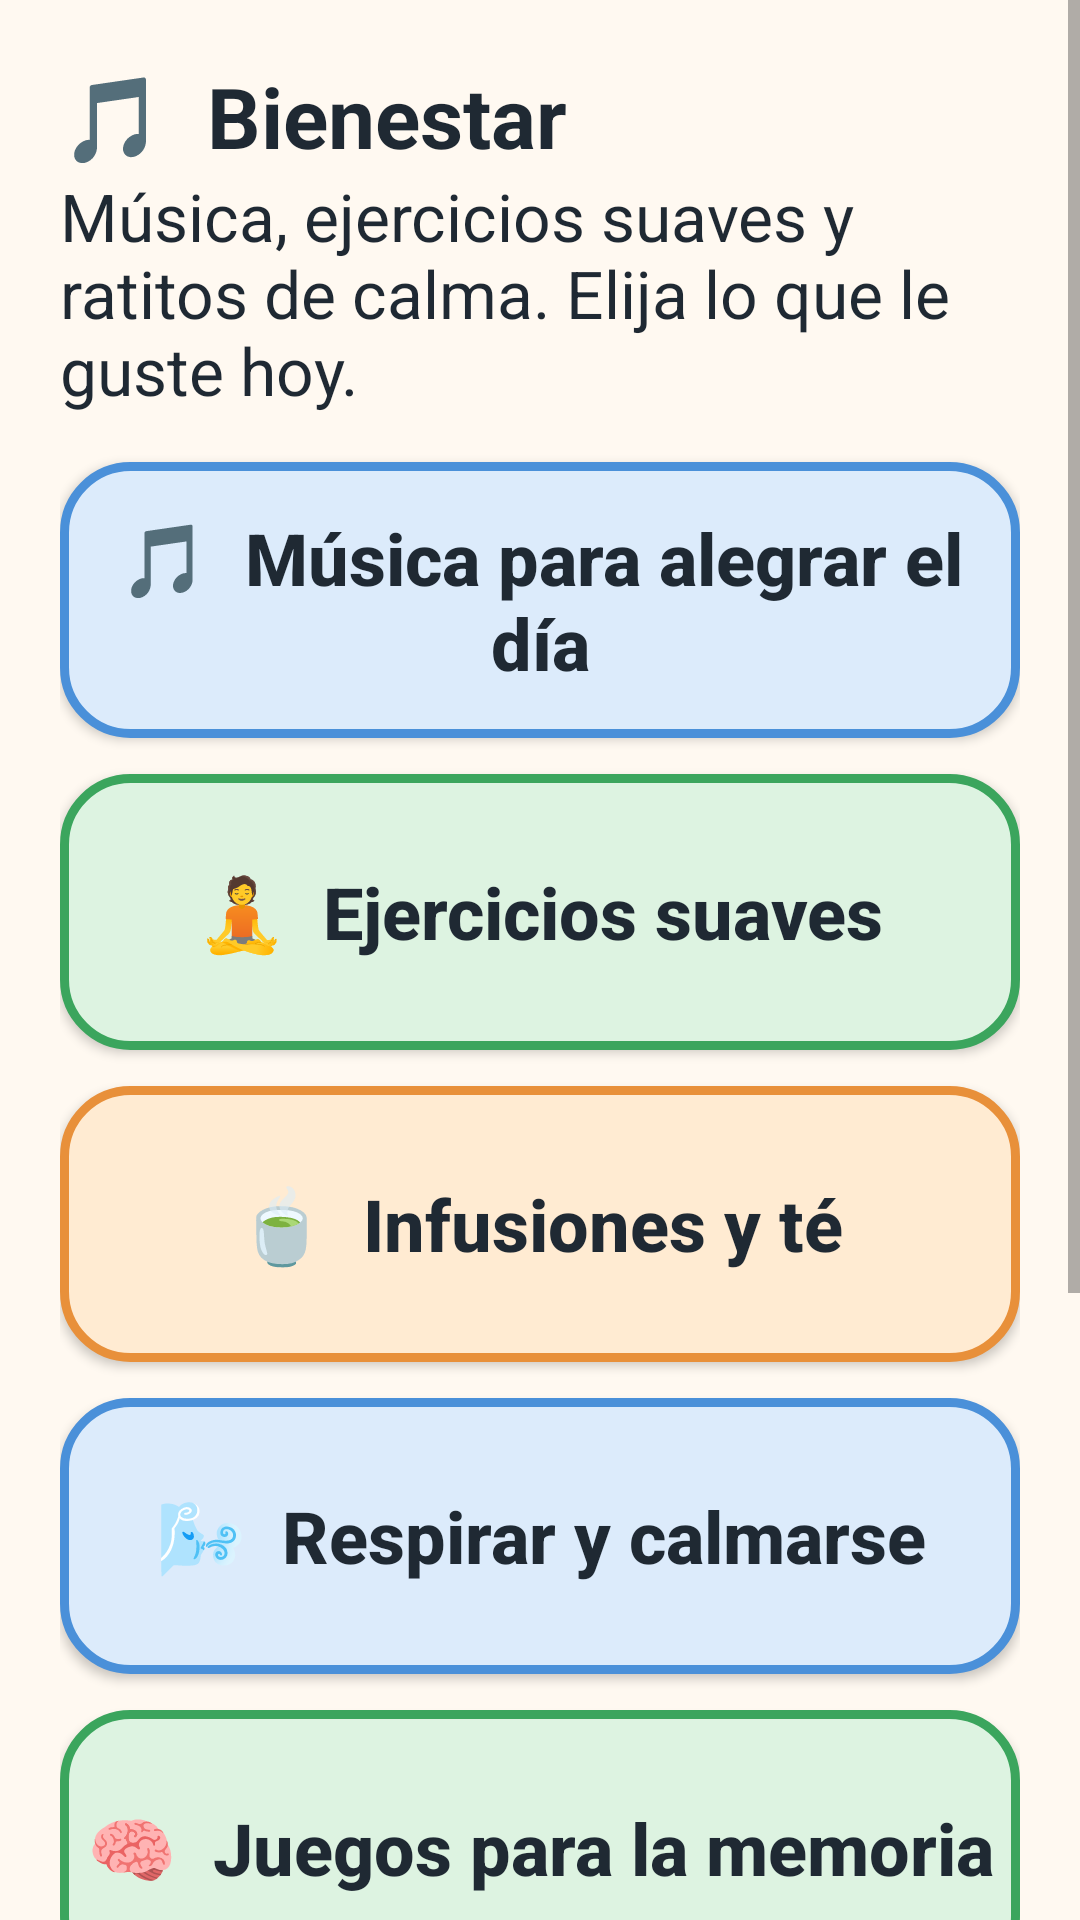

Write the Android layout XML for this screen, with the resource values it uses.
<!-- AndroidManifest.xml: application theme Theme.SiempreJuntosApp -->
<!-- res/layout/activity_bienestar.xml -->
<?xml version="1.0" encoding="utf-8"?>
<ScrollView xmlns:android="http://schemas.android.com/apk/res/android"
    android:layout_width="match_parent"
    android:layout_height="match_parent"
    android:background="@color/am_fondo"
    android:fillViewport="true">

    <LinearLayout
        android:layout_width="match_parent"
        android:layout_height="wrap_content"
        android:orientation="vertical"
        android:padding="20dp">

        <TextView
            style="@style/AM.Titulo"
            android:layout_width="match_parent"
            android:layout_height="wrap_content"
            android:text="🎵  Bienestar" />

        <TextView
            style="@style/AM.Texto"
            android:layout_width="match_parent"
            android:layout_height="wrap_content"
            android:layout_marginBottom="16dp"
            android:text="Música, ejercicios suaves y ratitos de calma. Elija lo que le guste hoy." />

        <Button
            android:id="@+id/btnMusica"
            style="@style/AM.Boton"
            android:layout_width="match_parent"
            android:layout_height="wrap_content"
            android:layout_marginBottom="12dp"
            android:background="@drawable/bg_btn_azul"
            android:text="🎵  Música para alegrar el día" />

        <Button
            android:id="@+id/btnEjercicios"
            style="@style/AM.Boton"
            android:layout_width="match_parent"
            android:layout_height="wrap_content"
            android:layout_marginBottom="12dp"
            android:background="@drawable/bg_btn_verde"
            android:text="🧘  Ejercicios suaves" />

        <Button
            android:id="@+id/btnInfusiones"
            style="@style/AM.Boton"
            android:layout_width="match_parent"
            android:layout_height="wrap_content"
            android:layout_marginBottom="12dp"
            android:background="@drawable/bg_btn_naranja"
            android:text="🍵  Infusiones y té" />

        <Button
            android:id="@+id/btnRespiracion"
            style="@style/AM.Boton"
            android:layout_width="match_parent"
            android:layout_height="wrap_content"
            android:layout_marginBottom="12dp"
            android:background="@drawable/bg_btn_azul"
            android:text="🌬️  Respirar y calmarse" />

        <Button
            android:id="@+id/btnMemoria"
            style="@style/AM.Boton"
            android:layout_width="match_parent"
            android:layout_height="wrap_content"
            android:layout_marginBottom="16dp"
            android:background="@drawable/bg_btn_verde"
            android:text="🧠  Juegos para la memoria" />

        <TextView
            android:id="@+id/tvTituloVideosFamilia"
            style="@style/AM.Titulo"
            android:layout_width="match_parent"
            android:layout_height="wrap_content"
            android:layout_marginBottom="8dp"
            android:text="🎬  Videos de mi familia"
            android:textSize="24sp" />

        <LinearLayout
            android:id="@+id/llVideosFamilia"
            android:layout_width="match_parent"
            android:layout_height="wrap_content"
            android:orientation="vertical" />

        <TextView
            android:id="@+id/tvSinVideos"
            style="@style/AM.TextoSuave"
            android:layout_width="match_parent"
            android:layout_height="wrap_content"
            android:layout_marginBottom="12dp"
            android:text="Todavía no hay videos de la familia. Un familiar puede agregarlos en Configuración." />

        <TextView
            android:id="@+id/tvAvisoSalud"
            style="@style/AM.TextoSuave"
            android:layout_width="match_parent"
            android:layout_height="wrap_content"
            android:layout_marginBottom="16dp"
            android:background="@drawable/bg_tarjeta"
            android:padding="16dp"
            android:textSize="16sp" />

        <Button
            android:id="@+id/btnVolver"
            style="@style/AM.BotonChico"
            android:layout_width="match_parent"
            android:layout_height="wrap_content"
            android:background="@drawable/bg_btn_gris"
            android:text="Volver" />
    </LinearLayout>
</ScrollView>
<!-- resources referenced by this layout -->
<resources>
  <color name="am_fondo">#FFF9F1</color>
  <!-- drawable bg_btn_azul (drawable) -->
  <?xml version="1.0" encoding="utf-8"?>
  <selector xmlns:android="http://schemas.android.com/apk/res/android">
      <item android:state_pressed="true">
          <shape android:shape="rectangle">
              <solid android:color="#C3DBF6" />
              <stroke android:width="3dp" android:color="#4A90D9" />
              <corners android:radius="22dp" />
          </shape>
      </item>
      <item>
          <shape android:shape="rectangle">
              <solid android:color="#DCEBFB" />
              <stroke android:width="3dp" android:color="#4A90D9" />
              <corners android:radius="22dp" />
          </shape>
      </item>
  </selector>
  <!-- drawable bg_btn_gris (drawable) -->
  <?xml version="1.0" encoding="utf-8"?>
  <selector xmlns:android="http://schemas.android.com/apk/res/android">
      <item android:state_pressed="true">
          <shape android:shape="rectangle">
              <solid android:color="#DDE3E8" />
              <stroke android:width="3dp" android:color="#9AA5B1" />
              <corners android:radius="22dp" />
          </shape>
      </item>
      <item>
          <shape android:shape="rectangle">
              <solid android:color="#EEF1F4" />
              <stroke android:width="3dp" android:color="#9AA5B1" />
              <corners android:radius="22dp" />
          </shape>
      </item>
  </selector>
  <!-- drawable bg_tarjeta (drawable) -->
  <?xml version="1.0" encoding="utf-8"?>
  <shape xmlns:android="http://schemas.android.com/apk/res/android"
      android:shape="rectangle">
      <solid android:color="#FFFFFF" />
      <stroke android:width="2dp" android:color="#E6DCCF" />
      <corners android:radius="22dp" />
  </shape>
  <style name="AM.Boton" parent="Widget.AppCompat.Button">
          <item name="android:minHeight">92dp</item>
          <item name="android:textSize">24sp</item>
          <item name="android:textStyle">bold</item>
          <item name="android:textColor">@color/am_texto</item>
          <item name="android:textAllCaps">false</item>
      </style>
  <style name="AM.BotonChico" parent="Widget.AppCompat.Button">
          <item name="android:minHeight">64dp</item>
          <item name="android:textSize">20sp</item>
          <item name="android:textStyle">bold</item>
          <item name="android:textColor">@color/am_texto</item>
          <item name="android:textAllCaps">false</item>
      </style>
  <style name="AM.Texto" parent="@android:style/Widget.TextView">
          <item name="android:textSize">22sp</item>
          <item name="android:textColor">@color/am_texto</item>
      </style>
  <style name="AM.TextoSuave" parent="@android:style/Widget.TextView">
          <item name="android:textSize">18sp</item>
          <item name="android:textColor">@color/am_texto_suave</item>
      </style>
  <style name="AM.Titulo" parent="@android:style/Widget.TextView">
          <item name="android:textSize">28sp</item>
          <item name="android:textStyle">bold</item>
          <item name="android:textColor">@color/am_texto</item>
      </style>
  <style name="Theme.SiempreJuntosApp" parent="Theme.AppCompat.Light.NoActionBar">
          <item name="colorPrimary">@color/am_azul</item>
          <item name="colorPrimaryDark">@color/am_azul</item>
          <item name="colorAccent">@color/am_naranja</item>
          <item name="android:windowBackground">@color/am_fondo</item>
          <item name="android:statusBarColor">@color/am_fondo</item>
          <item name="android:windowLightStatusBar">true</item>
      </style>
  <color name="am_texto">#1F2933</color>
  <color name="am_texto_suave">#52606D</color>
  <color name="am_azul">#1F5FA8</color>
  <color name="am_naranja">#B85C00</color>
</resources>
